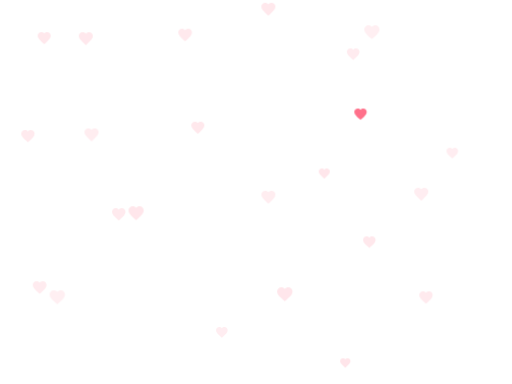
t = 0.00 s
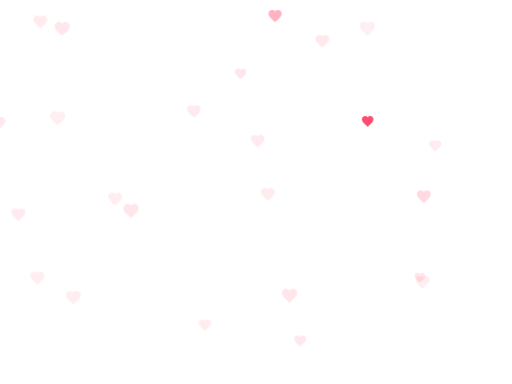
t = 1.67 s
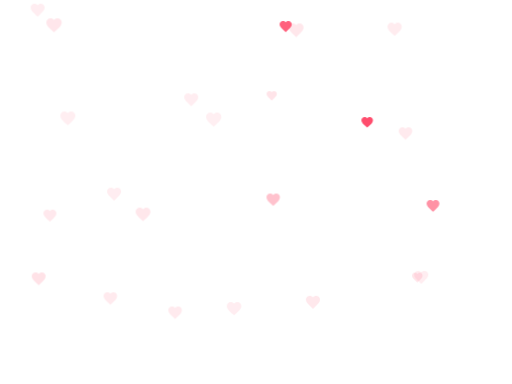
t = 3.33 s
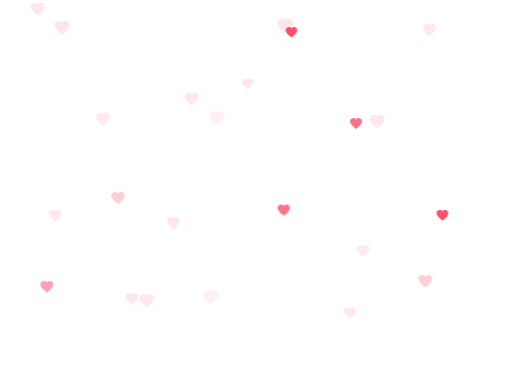
t = 5.00 s
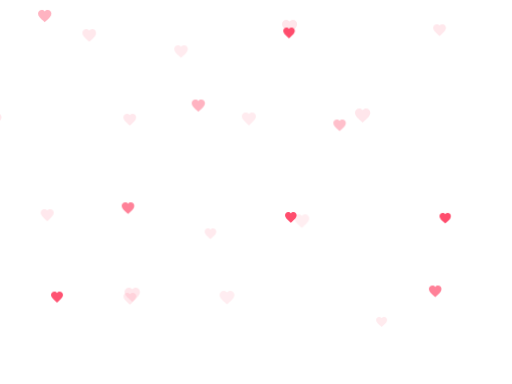
t = 6.67 s
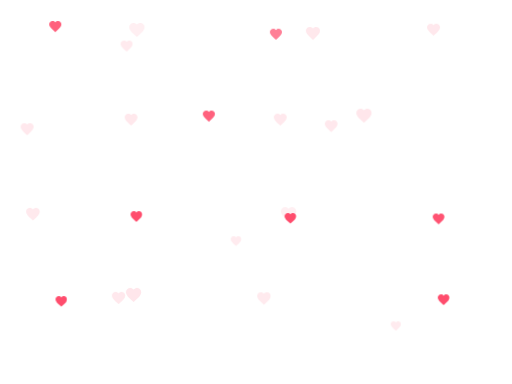
t = 8.33 s

The animated SVG that drew these frames (rendered in a browser with its animation timeline set to each time). Animation: 3 CSS @keyframes rules; frames cover the first 8.33 s, repeats indefinitely.

<svg xmlns="https://w3.org" viewBox="0 0 800 600" width="100%" height="100%"> <style> @keyframes brownian1 { 0%, 100% { transform: translate(0px, 0px) scale(1); opacity: 0.14; } 25% { transform: translate(25px, -30px) scale(1.1); opacity: 0.10; } 50% { transform: translate(-15px, -50px) scale(0.9); opacity: 1.15; } 75% { transform: translate(-35px, -15px) scale(1.0); opacity: 0.12; } } @keyframes brownian2 { 0%, 100% { transform: translate(0px, 0px) scale(0.9); opacity: 0.10; } 30% { transform: translate(-30px, 25px) scale(1.2); opacity: 0.14; } 60% { transform: translate(-10px, -40px) scale(0.8); opacity: 0.11; } 85% { transform: translate(25px, 15px) scale(1.1); opacity: 0.13; } } @keyframes brownian3 { 0%, 100% { transform: translate(0px, 0px) scale(1.1); opacity: 0.12; } 20% { transform: translate(35px, 20px) scale(0.8); opacity: 0.15; } 45% { transform: translate(-25px, 30px) scale(1.2); opacity: 0.09; } 70% { transform: translate(15px, -25px) scale(1.0); opacity: 0.13; } } .h1 { fill: #ff4d6d; transform-origin: center; animation: brownian1 25s infinite ease-in-out; } .h2 { fill: #ff4d6d; transform-origin: center; animation: brownian2 28s infinite ease-in-out; } .h3 { fill: #ff4d6d; transform-origin: center; animation: brownian3 22s infinite ease-in-out; } </style> <g transform="translate(60, 60)"><path class="h1" style="animation-delay: -2s;" d="M12 21.35l-1.45-1.32C5.4 15.36 2 12.28 2 8.5 2 5.42 4.42 3 7.5 3c1.74 0 3.41.81 4.5 2.09C13.09 3.81 14.76 3 16.5 3 19.58 3 22 5.42 22 8.5c0 3.78-3.4 6.86-8.55 11.54L12 21.35z"/></g> <g transform="translate(180, 60)"><path class="h2" style="animation-delay: -5s;" d="M12 21.35l-1.45-1.32C5.4 15.36 2 12.28 2 8.5 2 5.42 4.42 3 7.5 3c1.74 0 3.41.81 4.5 2.09C13.09 3.81 14.76 3 16.5 3 19.58 3 22 5.42 22 8.5c0 3.78-3.4 6.86-8.55 11.54L12 21.35z"/></g> <g transform="translate(300, 60)"><path class="h3" style="animation-delay: -1s;" d="M12 21.35l-1.45-1.32C5.4 15.36 2 12.28 2 8.5 2 5.42 4.42 3 7.5 3c1.74 0 3.41.81 4.5 2.09C13.09 3.81 14.76 3 16.5 3 19.58 3 22 5.42 22 8.5c0 3.78-3.4 6.86-8.55 11.54L12 21.35z"/></g> <g transform="translate(420, 60)"><path class="h1" style="animation-delay: -7s;" d="M12 21.35l-1.45-1.32C5.4 15.36 2 12.28 2 8.5 2 5.42 4.42 3 7.5 3c1.74 0 3.41.81 4.5 2.09C13.09 3.81 14.76 3 16.5 3 19.58 3 22 5.42 22 8.5c0 3.78-3.4 6.86-8.55 11.54L12 21.35z"/></g> <g transform="translate(540, 60)"><path class="h2" style="animation-delay: -3s;" d="M12 21.35l-1.45-1.32C5.4 15.36 2 12.28 2 8.5 2 5.42 4.42 3 7.5 3c1.74 0 3.41.81 4.5 2.09C13.09 3.81 14.76 3 16.5 3 19.58 3 22 5.42 22 8.5c0 3.78-3.4 6.86-8.55 11.54L12 21.35z"/></g> <g transform="translate(660, 60)"><path class="h3" style="animation-delay: -9s;" d="M12 21.35l-1.45-1.32C5.4 15.36 2 12.28 2 8.5 2 5.42 4.42 3 7.5 3c1.74 0 3.41.81 4.5 2.09C13.09 3.81 14.76 3 16.5 3 19.58 3 22 5.42 22 8.5c0 3.78-3.4 6.86-8.55 11.54L12 21.35z"/></g> <g transform="translate(60, 200)"><path class="h2" style="animation-delay: -4s;" d="M12 21.35l-1.45-1.32C5.4 15.36 2 12.28 2 8.5 2 5.42 4.42 3 7.5 3c1.74 0 3.41.81 4.5 2.09C13.09 3.81 14.76 3 16.5 3 19.58 3 22 5.42 22 8.5c0 3.78-3.4 6.86-8.55 11.54L12 21.35z"/></g> <g transform="translate(180, 200)"><path class="h3" style="animation-delay: -8s;" d="M12 21.35l-1.45-1.32C5.4 15.36 2 12.28 2 8.5 2 5.42 4.42 3 7.5 3c1.74 0 3.41.81 4.5 2.09C13.09 3.81 14.76 3 16.5 3 19.58 3 22 5.42 22 8.5c0 3.78-3.4 6.86-8.55 11.54L12 21.35z"/></g> <g transform="translate(300, 200)"><path class="h1" style="animation-delay: -2s;" d="M12 21.35l-1.45-1.32C5.4 15.36 2 12.28 2 8.5 2 5.42 4.42 3 7.5 3c1.74 0 3.41.81 4.5 2.09C13.09 3.81 14.76 3 16.5 3 19.58 3 22 5.42 22 8.5c0 3.78-3.4 6.86-8.55 11.54L12 21.35z"/></g> <g transform="translate(420, 200)"><path class="h3" style="animation-delay: -6s;" d="M12 21.35l-1.45-1.32C5.4 15.36 2 12.28 2 8.5 2 5.42 4.42 3 7.5 3c1.74 0 3.41.81 4.5 2.09C13.09 3.81 14.76 3 16.5 3 19.58 3 22 5.42 22 8.5c0 3.78-3.4 6.86-8.55 11.54L12 21.35z"/></g> <g transform="translate(540, 200)"><path class="h1" style="animation-delay: -10s;" d="M12 21.35l-1.45-1.32C5.4 15.36 2 12.28 2 8.5 2 5.42 4.42 3 7.5 3c1.74 0 3.41.81 4.5 2.09C13.09 3.81 14.76 3 16.5 3 19.58 3 22 5.42 22 8.5c0 3.78-3.4 6.86-8.55 11.54L12 21.35z"/></g> <g transform="translate(660, 200)"><path class="h2" style="animation-delay: -1s;" d="M12 21.35l-1.45-1.32C5.4 15.36 2 12.28 2 8.5 2 5.42 4.42 3 7.5 3c1.74 0 3.41.81 4.5 2.09C13.09 3.81 14.76 3 16.5 3 19.58 3 22 5.42 22 8.5c0 3.78-3.4 6.86-8.55 11.54L12 21.35z"/></g> <g transform="translate(60, 350)"><path class="h3" style="animation-delay: -11s;" d="M12 21.35l-1.45-1.32C5.4 15.36 2 12.28 2 8.5 2 5.42 4.42 3 7.5 3c1.74 0 3.41.81 4.5 2.09C13.09 3.81 14.76 3 16.5 3 19.58 3 22 5.42 22 8.5c0 3.78-3.4 6.86-8.55 11.54L12 21.35z"/></g> <g transform="translate(180, 350)"><path class="h1" style="animation-delay: -3s;" d="M12 21.35l-1.45-1.32C5.4 15.36 2 12.28 2 8.5 2 5.42 4.42 3 7.5 3c1.74 0 3.41.81 4.5 2.09C13.09 3.81 14.76 3 16.5 3 19.58 3 22 5.42 22 8.5c0 3.78-3.4 6.86-8.55 11.54L12 21.35z"/></g> <g transform="translate(300, 350)"><path class="h2" style="animation-delay: -7s;" d="M12 21.35l-1.45-1.32C5.4 15.36 2 12.28 2 8.5 2 5.42 4.42 3 7.5 3c1.74 0 3.41.81 4.5 2.09C13.09 3.81 14.76 3 16.5 3 19.58 3 22 5.42 22 8.5c0 3.78-3.4 6.86-8.55 11.54L12 21.35z"/></g> <g transform="translate(420, 350)"><path class="h1" style="animation-delay: -5s;" d="M12 21.35l-1.45-1.32C5.4 15.36 2 12.28 2 8.5 2 5.42 4.42 3 7.5 3c1.74 0 3.41.81 4.5 2.09C13.09 3.81 14.76 3 16.5 3 19.58 3 22 5.42 22 8.5c0 3.78-3.4 6.86-8.55 11.54L12 21.35z"/></g> <g transform="translate(540, 350)"><path class="h3" style="animation-delay: -2s;" d="M12 21.35l-1.45-1.32C5.4 15.36 2 12.28 2 8.5 2 5.42 4.42 3 7.5 3c1.74 0 3.41.81 4.5 2.09C13.09 3.81 14.76 3 16.5 3 19.58 3 22 5.42 22 8.5c0 3.78-3.4 6.86-8.55 11.54L12 21.35z"/></g> <g transform="translate(660, 350)"><path class="h1" style="animation-delay: -6s;" d="M12 21.35l-1.45-1.32C5.4 15.36 2 12.28 2 8.5 2 5.42 4.42 3 7.5 3c1.74 0 3.41.81 4.5 2.09C13.09 3.81 14.76 3 16.5 3 19.58 3 22 5.42 22 8.5c0 3.78-3.4 6.86-8.55 11.54L12 21.35z"/></g> <g transform="translate(60, 480)"><path class="h1" style="animation-delay: -4s;" d="M12 21.35l-1.45-1.32C5.4 15.36 2 12.28 2 8.5 2 5.42 4.42 3 7.5 3c1.74 0 3.41.81 4.5 2.09C13.09 3.81 14.76 3 16.5 3 19.58 3 22 5.42 22 8.5c0 3.78-3.4 6.86-8.55 11.54L12 21.35z"/></g> <g transform="translate(180, 480)"><path class="h3" style="animation-delay: -10s;" d="M12 21.35l-1.45-1.32C5.4 15.36 2 12.28 2 8.5 2 5.42 4.42 3 7.5 3c1.74 0 3.41.81 4.5 2.09C13.09 3.81 14.76 3 16.5 3 19.58 3 22 5.42 22 8.5c0 3.78-3.4 6.86-8.55 11.54L12 21.35z"/></g> <g transform="translate(300, 480)"><path class="h2" style="animation-delay: -1s;" d="M12 21.35l-1.45-1.32C5.4 15.36 2 12.28 2 8.5 2 5.42 4.42 3 7.5 3c1.74 0 3.41.81 4.5 2.09C13.09 3.81 14.76 3 16.5 3 19.58 3 22 5.42 22 8.5c0 3.78-3.4 6.86-8.55 11.54L12 21.35z"/></g> <g transform="translate(420, 480)"><path class="h3" style="animation-delay: -5s;" d="M12 21.35l-1.45-1.32C5.4 15.36 2 12.28 2 8.5 2 5.42 4.42 3 7.5 3c1.74 0 3.41.81 4.5 2.09C13.09 3.81 14.76 3 16.5 3 19.58 3 22 5.42 22 8.5c0 3.78-3.4 6.86-8.55 11.54L12 21.35z"/></g> <g transform="translate(540, 480)"><path class="h2" style="animation-delay: -8s;" d="M12 21.35l-1.45-1.32C5.4 15.36 2 12.28 2 8.5 2 5.42 4.42 3 7.5 3c1.74 0 3.41.81 4.5 2.09C13.09 3.81 14.76 3 16.5 3 19.58 3 22 5.42 22 8.5c0 3.78-3.4 6.86-8.55 11.54L12 21.35z"/></g> <g transform="translate(660, 480)"><path class="h1" style="animation-delay: -3s;" d="M12 21.35l-1.45-1.32C5.4 15.36 2 12.28 2 8.5 2 5.42 4.42 3 7.5 3c1.74 0 3.41.81 4.5 2.09C13.09 3.81 14.76 3 16.5 3 19.58 3 22 5.42 22 8.5c0 3.78-3.4 6.86-8.55 11.54L12 21.35z"/></g> </svg>
